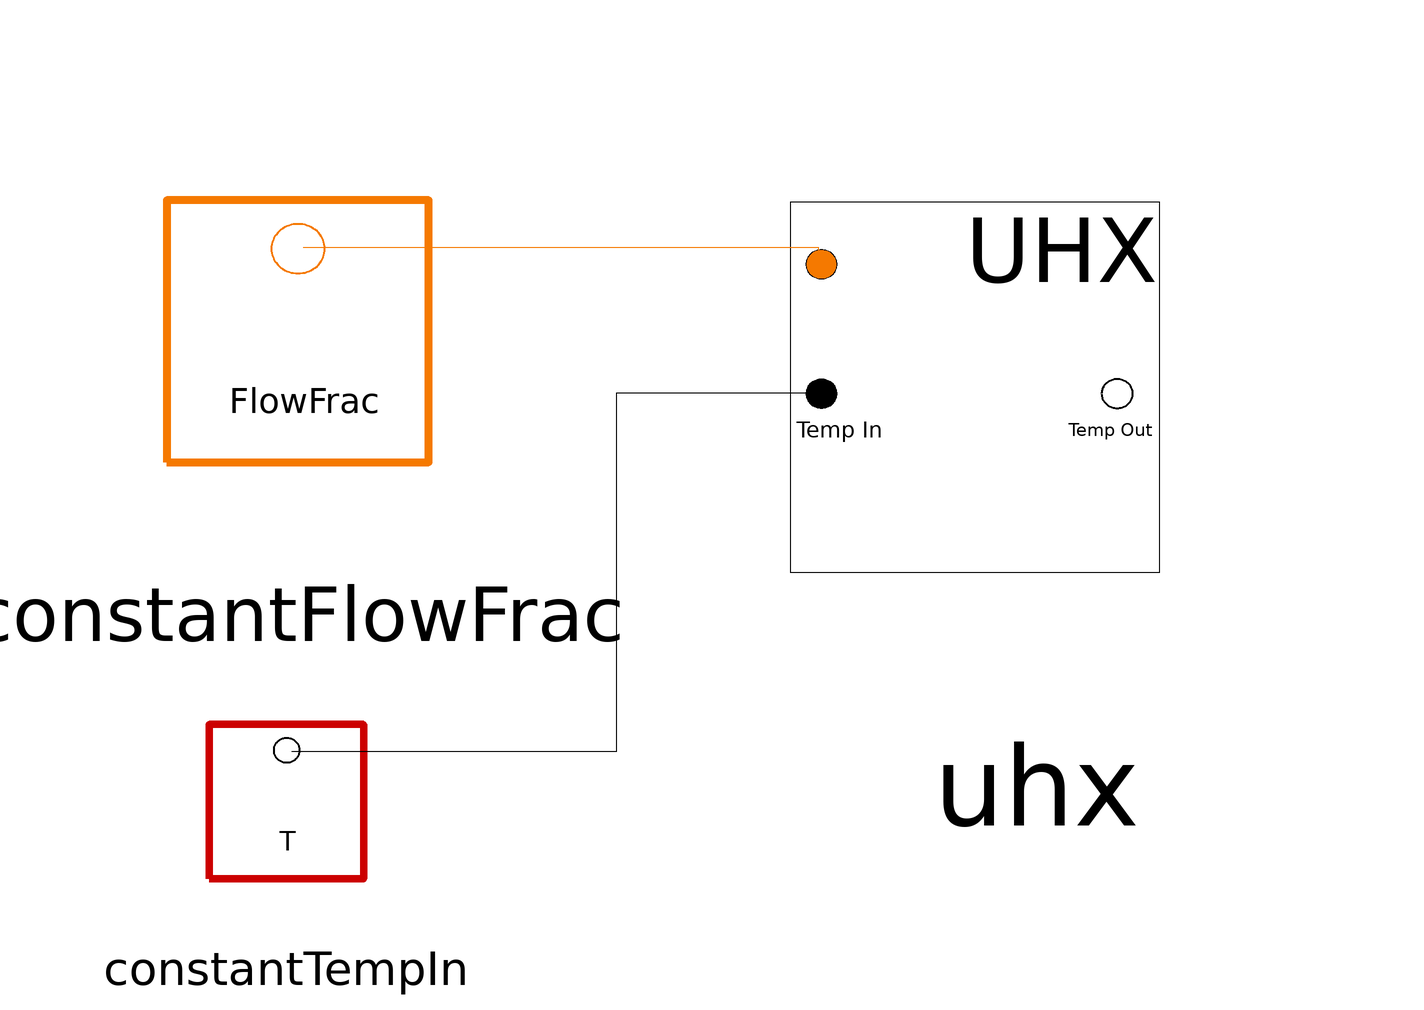

Above is the diagram view of the following Modelica model: its components placed by their Placement annotations and its connect equations drawn as lines.

model TestUHX
        SMD_MSR_Modelica.HeatTransport.UHX uhx(SetDemand = 1, UHXP = 1, cP_pFluidUHX = 1000, m_PN1UHX = 100, m_dot_pFluidUHXnom = 10, tauUHXtoPHX = 10, tripUHX = 0) annotation(
          Placement(visible = true, transformation(origin = {-1, 1}, extent = {{-55, -55}, {55, 55}}, rotation = 0)));
        SMD_MSR_Modelica.QAtoolBox.TestIO.ConstantFlowFrac constantFlowFrac(ConstantFlowFrac = 1) annotation(
          Placement(visible = true, transformation(origin = {-133, 11}, extent = {{-39, -39}, {39, 39}}, rotation = 0)));
        SMD_MSR_Modelica.QAtoolBox.TestIO.ConstantTempIn constantTempIn(TestTempIn = 100) annotation(
          Placement(visible = true, transformation(origin = {-135, -73}, extent = {{-23, -23}, {23, 23}}, rotation = 0)));
      equation
        connect(constantFlowFrac.flowFraction_Out, uhx.secondaryFlowFrac) annotation(
          Line(points = {{-132, 26}, {-40, 26}, {-40, 24}}, color = {245, 121, 0}));
        connect(constantTempIn.temp_Out, uhx.UHXtemp_In) annotation(
          Line(points = {{-134, -64}, {-76, -64}, {-76, 0}, {-40, 0}}));
      end TestUHX;